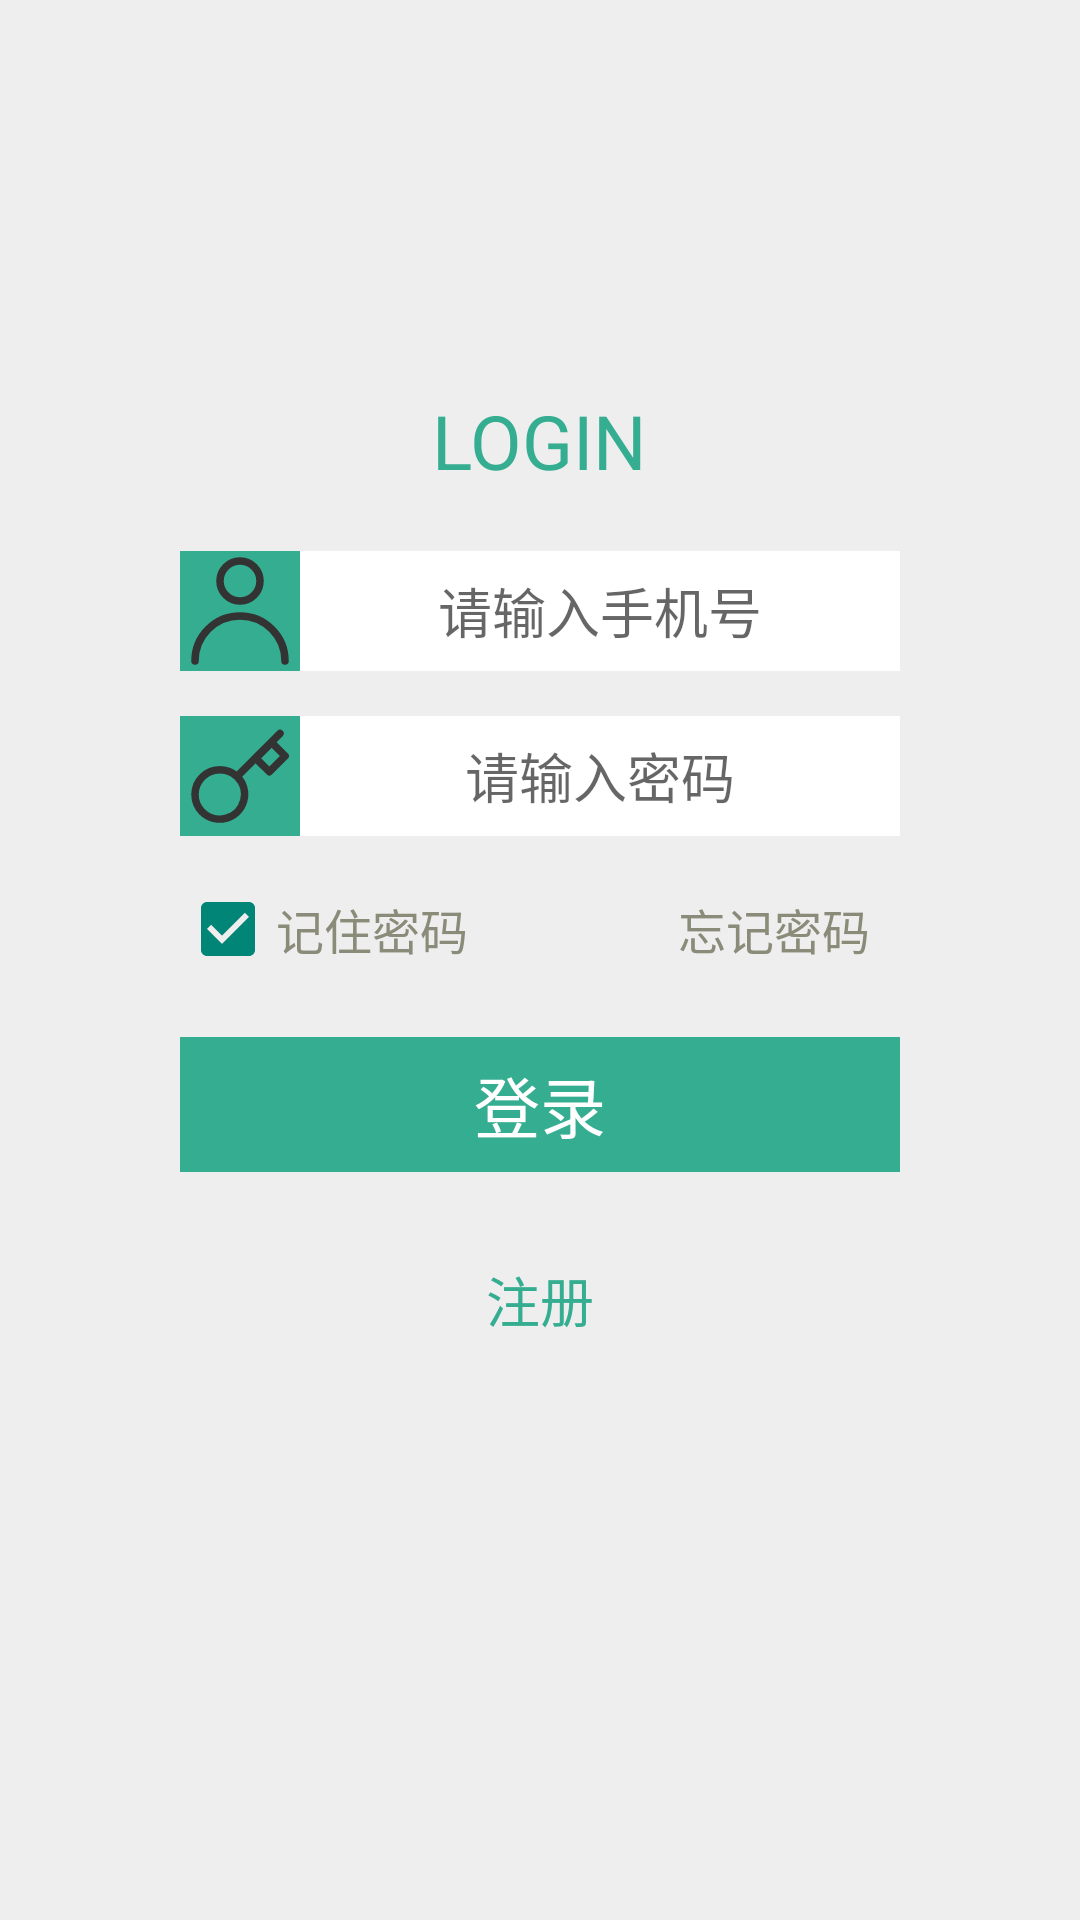

Produce the Android XML layout that renders to this screen, including the resource entries it uses.
<!-- AndroidManifest.xml: application theme Theme.FamilyEducation -->
<!-- res/layout/login.xml -->
<?xml version="1.0" encoding="utf-8"?>
<LinearLayout xmlns:android="http://schemas.android.com/apk/res/android"
    android:orientation="vertical"
    android:layout_width="match_parent"
    android:layout_height="match_parent"
    android:background="@color/bg_gray">
    <TextView
        android:layout_width="wrap_content"
        android:layout_height="wrap_content"
        android:layout_gravity="center_horizontal"
        android:layout_marginTop="130dp"
        android:text="LOGIN"
        android:textColor="@color/text_login"
        android:textSize="25sp"/>
    <LinearLayout
        android:layout_width="wrap_content"
        android:layout_height="wrap_content"
        android:layout_gravity="center_horizontal"
        android:layout_marginTop="20dp"
        android:orientation="horizontal">
        <ImageView
            android:layout_width="40dp"
            android:layout_height="40dp"
            android:background="@color/text_login"
            android:layout_gravity="center_vertical"
            android:src="@drawable/user"/>
        <EditText
            android:id="@+id/login_numberphoneET"
            android:layout_width="200dp"
            android:layout_height="40dp"
            android:textAlignment="center"
            android:background="@color/white"
            android:maxLength="11"
            android:maxLines="1"
            android:hint="请输入手机号"/>
    </LinearLayout>
    <LinearLayout
        android:layout_width="wrap_content"
        android:layout_height="wrap_content"
        android:layout_marginTop="15dp"
        android:layout_gravity="center_horizontal"
        android:orientation="horizontal">
        <ImageView
            android:layout_width="40dp"
            android:layout_height="40dp"
            android:background="@color/text_login"
            android:src="@drawable/key"/>
        <EditText
            android:id="@+id/login_paswdET"
            android:layout_width="200dp"
            android:layout_height="40dp"
            android:inputType="textPassword"
            android:textAlignment="center"
            android:background="@color/white"
            android:maxLength="16"
            android:maxLines="1"
            android:hint="请输入密码"/>
    </LinearLayout>
    <LinearLayout
        android:layout_width="240dp"
        android:layout_height="wrap_content"
        android:layout_gravity="center_horizontal"
        android:layout_marginTop="15dp"
        android:orientation="horizontal">
        <CheckBox
            android:id="@+id/reme_paswdCB"
            android:layout_width="0dp"
            android:layout_weight="1"
            android:layout_height="wrap_content"
            android:checked="true"
            android:text="记住密码"
            android:textColor="@color/text_chechkbox"
            android:textSize="16sp"/>
        <TextView
            android:id="@+id/forget_paswdTV"
            android:layout_width="wrap_content"
            android:layout_height="wrap_content"
            android:layout_marginRight="10dp"
            android:text="忘记密码"
            android:textColor="@color/text_chechkbox"
            android:textSize="16sp"/>
    </LinearLayout>
    <TextView
        android:id="@+id/loginTV"
        android:layout_width="240dp"
        android:layout_height="45dp"
        android:layout_gravity="center_horizontal"
        android:layout_marginTop="20dp"
        android:gravity="center"
        android:background="@color/text_login"
        android:text="登录"
        android:textColor="@color/white"
        android:textSize="22sp"/>
    <TextView
        android:id="@+id/register_userTV"
        android:layout_width="240dp"
        android:layout_height="45dp"
        android:layout_gravity="center_horizontal"
        android:layout_marginTop="20dp"
        android:gravity="center"
        android:text="注册"
        android:textColor="@color/text_login"
        android:textSize="18sp"/>
</LinearLayout>
<!-- resources referenced by this layout -->
<resources>
  <color name="bg_gray">#EEEEEE</color>
  <color name="text_chechkbox">#8B8B7A</color>
  <color name="text_login">#35AD90</color>
  <color name="white">#FFFFFFFF</color>
  <!-- drawable key (drawable) -->
  <vector xmlns:android="http://schemas.android.com/apk/res/android"
      android:width="48dp"
      android:height="48dp"
      android:viewportWidth="48"
      android:viewportHeight="48">
    <path
        android:pathData="M22.868,24.298C25.41,26.794 26.414,30.453 25.497,33.886C24.58,37.32 21.884,40.002 18.433,40.914C14.981,41.826 11.302,40.828 8.794,38.299C5.022,34.414 5.076,28.239 8.915,24.421C12.754,20.602 18.961,20.548 22.866,24.3L22.868,24.298Z"
        android:strokeLineJoin="round"
        android:strokeWidth="3"
        android:fillColor="#00000000"
        android:strokeColor="#333"/>
    <path
        android:pathData="M23,24L40,7"
        android:strokeLineJoin="round"
        android:strokeWidth="3"
        android:fillColor="#00000000"
        android:strokeColor="#333"
        android:strokeLineCap="round"/>
    <path
        android:pathData="M30.305,16.9L35.734,22.3L42.067,16L36.639,10.6L30.305,16.9Z"
        android:strokeLineJoin="round"
        android:strokeWidth="3"
        android:fillColor="#00000000"
        android:strokeColor="#333"/>
  </vector>
  <!-- drawable user (drawable) -->
  <vector xmlns:android="http://schemas.android.com/apk/res/android"
      android:width="48dp"
      android:height="48dp"
      android:viewportWidth="48"
      android:viewportHeight="48">
    <path
        android:pathData="M24,12m-8,0a8,8 0,1 1,16 0a8,8 0,1 1,-16 0"
        android:strokeLineJoin="round"
        android:strokeWidth="3"
        android:fillColor="#00000000"
        android:strokeColor="#333"
        android:strokeLineCap="round"/>
    <path
        android:pathData="M42,44C42,34.059 33.941,26 24,26C14.059,26 6,34.059 6,44"
        android:strokeLineJoin="round"
        android:strokeWidth="3"
        android:fillColor="#00000000"
        android:strokeColor="#333"
        android:strokeLineCap="round"/>
  </vector>
  <style name="Theme.FamilyEducation" parent="Theme.MaterialComponents.DayNight.NoActionBar.Bridge">
          
          <item name="colorPrimary">@color/purple_500</item>
          <item name="colorPrimaryVariant">@color/purple_700</item>
          <item name="colorOnPrimary">@color/white</item>
          
          <item name="colorSecondary">@color/teal_200</item>
          <item name="colorSecondaryVariant">@color/teal_700</item>
          <item name="colorOnSecondary">@color/black</item>
          
          <item name="android:statusBarColor">?attr/colorPrimaryVariant</item>
          
      </style>
  <color name="purple_500">#FF6200EE</color>
  <color name="purple_700">#FF3700B3</color>
  <color name="teal_200">#FF03DAC5</color>
  <color name="teal_700">#FF018786</color>
  <color name="black">#FF000000</color>
</resources>
